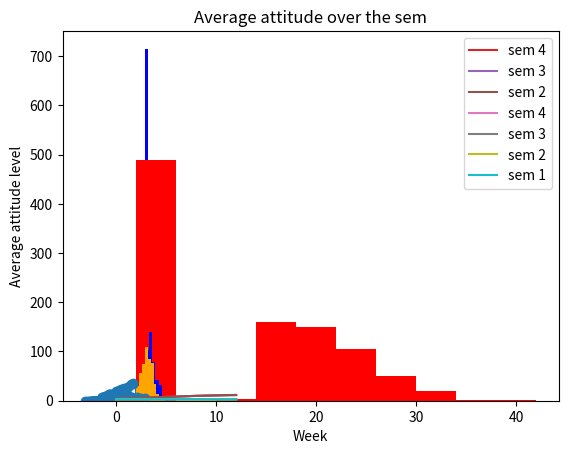

This chart was generated by the following Python code:
import random as rd
import matplotlib.pyplot as plt
### create Student Class
class Student:

  def __init__(self, id, shyness, attitude, cap, usageRate, year):
    self.id = id

    ##characteristics (integers)
    #low score means more shy (normal distribution, mean 0 and s.d 1)
    self.shyness = shyness
    '''
    attitude towards drinking 
    (normal distribution, mean is MeanAttitude and s.d 1)
    determines usagerate, whether student may drink alone and addiction 
    '''
    self.attitude = attitude
    '''
    updated at the end of the school year
    if below a threshold, student can't continue next year (inSchool = 0)
    '''
    self.cap = cap
    #number of times drinking (in the past 30 days?)>should update every 30 or just keep it for the whole sem?
    self.usageRate = usageRate

    self.inSchool = True    
    self.year = year

    ##social life (lists)
    self.friends = []
    #list of days they are hosting a party in the next week, and a list of attendees
    self.host = []
    self.guestList = []
    #list of days student will attend someone else's party
    self.whenAttend = []


  def host_party(self, student_list):   
    #determine if hosting that week,
    attending = self.whenAttend     
    p_host = (0.2 * self.shyness**2) - (len(attending))/5
    num = rd.random()
    if num <= p_host:

      #choose which day to host
      week = ['Sun','Mon','Tue','Wed','Thu','Fri','Sat']
      for a in attending:
        if a in week:
          week.remove(a)
      #
      day = rd.choices(week, weights = [0.05,0.05,0.05,0.05,0.1,0.35,0.35])
      self.host.append(day)   

      #send out invites
      
      for others in student_list:
        #is there a better way to select the respective students based on their id?
        #two nested for loops - might get hard over large student populations
        if others.id in self.friends:
          others.willAttend(day) 
          if day in others.whenAttend:
            self.guestList.append(others.id)
  
  #when student gets invited to a party
  def willAttend(self, day):
    if day not in self.whenAttend:
      num = rd.random()
      weekend = ['Sun','Sat']
      if day in weekend:
        if num <= 0.8:
          self.whenAttend.append(day)
      else:
        if num <= 0.4:
          self.whenAttend.append(day)
       
  def partyDrink(self, peer_pressure):
    # arbitrary coefficients 
    # limits - self.attitude = [2, 3]
    #        - attitudeUse = [1,1]
    #        - peer_pressure = [0, 1]
    #        - usageRate = []
    #        - usageRateUse = []
    # take note of the limits
    p_drink = (self.attitude/ attitudeUse) + (2*peer_pressure) - 0.1*(self.usageRate/usageRateUse)
    num = rd.random()
    if num <= p_drink:
      self.usageRate += 1
      self.experience()
      return 1
    return 0
     
      

  def drinkAlone(self):
    if self.attitude > 3:
      p_alone = self.attitude/15
      num = rd.random()
      if num <= p_alone:
        self.usageRate += 1

  #after a drink at the party  
  def experience(self):
    num = rd.noramlvariate(meanExperience, stDevExperience)
    if num < -6:
      num = -6
    elif num > 3:
      num = 3

    #if party gets busted
    bust = rd.random()
    if bust < probabilityofBust:
      num -= 3

    #update attitude towards drinking
    # attitude update is arbitrary at 0.1
    self.attitude += num*0.1
#    self.attitude += num*0.5

    
  #every 3 weeks
  def gradeExperience(self):
    if self.usageRate > usageRateGradeDrop:
      poor_exp = -1*(self.usageRate/15)
      self.attitude += (poor_exp * 0.2)

  #at the end of the semester
  def gradeUpdate(self):
    std_dev = 0.2/self.year
    change = rd.normalvariate(0.1,std_dev)

    #add on to grade drop due to drinking
    if self.usageRate > usageRateGradeDrop:
      mean_drop = self.usageRate/(30*self.year)
      s_dev = 0.5/self.year
      grade_drop = rd.normalvariate(mean_drop,s_dev)
      change += grade_drop
    
    student.cap -= change    
### students interacting

def make_friends(student1, student2):
  if student2.id not in student1.friends:
    shy1, shy2 = student1.shyness, student2.shyness
    fr1,fr2 = len(student1.friends), len(student2.friends)
    att1, att2 = student1.attitude, student2.attitude
    p = ((wShy*(shy1 + shy2 + 4)) - (wFr*((fr1/(3+shy1)) + (fr2/(3+shy2)))) - (wAtt*(att1 - att2))) / (8*wShy)
    num = rd.random()
    if num <= p:
      student1.friends.append(student2.id) 
      student2.friends.append(student1.id)

#for all students at the party
def party_friends(attendees):
  
  for guest in attendees:
    for others in attendees: 
      if guest != others:
        make_friends(guest, others)
  #will it be running the function twice for some of them? How to avoid?

#when there's a party host
def party_time(host, student_list, day):
  invited = host.guestList
  attendees = [host]
  peer_pressure = 0
  for others in student_list:
    if others.id in invited:
      attendees.append(others)

  party_friends(attendees)

  #3 rounds of drinking or not
  for j in range(3):
    for member in attendees:
      x = member.partyDrink(peer_pressure)
      peer_pressure += (x/len(attendees))

  host.guestList.remove(day)
## Input variables

MeanAttitude = 3
NumberOfAgents = 1000
wShy = 0.8 
wFr = 0.8 
wAtt = 0.5 
usageRateUse = 6 
attitudeUse = 1 
meanExperience = 1.6 
stdDevExperience = 1.6 
probabilityOfBust = 0.001
maxGoodExperience = 3 
usageRateGradeDrop = 13
##making lists for the variables

attitude_list = []
shyness_list = []
cap_list = []
usagerate_list = []
year_list = []


for student in range(NumberOfAgents):
  shyness_ = rd.normalvariate(0,1)
  attitude_ = rd.normalvariate(MeanAttitude,0.5)
  cap_ = rd.normalvariate(3.5, 0.5)
  if cap_ < 2:
    cap_ = 2
  elif cap_ > 5:
    cap_ = 5

  if attitude_ < 0:
    usagerate_ = 0
  elif attitude_ <= 5:
    usagerate_ = round(attitude_)
  else:
    usagerate_ = round(2*attitude_)

  year_ = rd.choice([1,2,3,4])
  
  shyness_list.append(shyness_)
  attitude_list.append(attitude_)
  cap_list.append(cap_)
  year_list.append(year_)
  usagerate_list.append(usagerate_)

  #id, shyness, attitude, cap, usageRate, year
## making a dataframe that represents student attributes

import pandas as pd

id_list = rd.sample(range(1, 100000), NumberOfAgents)

df = pd.DataFrame({"id": id_list,
                   "shyness": shyness_list,
                   "attitude": attitude_list,
                   "cap": cap_list,
                   "usage": usagerate_list,
                   "year": year_list,
                   })
df.head()
### making a list of student objects

student_list = []

for index, row in df.iterrows():
  #print(index)
  #print(row)
  student = Student(row['id'], 
                    row['shyness'],
                    row['attitude'],
                    row['cap'],
                    row['usage'],
                    row['year'])
  student_list.append(student)
start_cap = []
total_start_cap = 0
for student in student_list:
  start_cap.append(student.cap)
  total_start_cap += student.cap

avg_start_cap = total_start_cap/len(student_list)
print(avg_start_cap)

plt.hist(start_cap, color = 'purple')
plt.title('Starting CAP')
plt.show()
now_attitude = []
for student in student_list:
  now_attitude.append(student.attitude)

plt.hist(now_attitude)
plt.show()
start_usage = []
for student in student_list:
  start_usage.append(student.usageRate)

plt.hist(start_usage)
plt.show()
### The simulation
usage_list = {}
attitude_list = {}

for week in range(13):
  for student in student_list:
    student.host_party(student_list)
  if week == 0:
    #make some friends
    for student in student_list:            
      if student.year == 1:             
        for i in range(20):
          if student != student_list[i]:
            make_friends(student, student_list[i])
      else:             
        for j in range(30):
          if student != student_list[j]:
            make_friends(student, student_list[j])

  elif week %3 == 0 and week != 12:
    #grade experience
    for student in student_list:
      student.gradeExperience()

  elif week == 12:
    #grade update
    for student in student_list:
      student.gradeUpdate()
      if student.cap < 2:
        student.inSchool = False
        student_list.remove(student)

  days = ['Mon','Tue','Wed','Thu','Fri','Sat','Sun']
  for day in days:
    for student in student_list:
      if day in student.host:
        #party starts
        party_time(student, student_list, day)
                  
    #if there's no one hosting
    else:
      for loners in student_list:
        loners.drinkAlone()

  total_use = 0
  for student in student_list:
    total_use += student.usageRate
  avg_use = total_use/len(student_list)  
  usage_list[week] = avg_use        

  total_att = 0
  for student in student_list:
    total_att += student.attitude
  avg_att = total_att/len(student_list)
  attitude_list[week] = avg_att
attitude_list
weeks = []
att = []

for key, value in attitude_list.items():
  weeks.append(key)
  att.append(value)

plt.plot(weeks, att)
plt.title('Average attitude over the semester')
plt.xlabel('Week')
plt.ylabel('Average attitude')
plt.show()
end_cap = []
total_cap = 0
for student in student_list:
  end_cap.append(student.cap)
  total_cap += student.cap

avg_cap = total_cap/len(student_list)
print(avg_cap)
print(max(start_cap))
print(max(end_cap))

plt.hist(start_cap, color = 'orange')
plt.hist(end_cap, color = 'indigo')
plt.legend(['Start', 'End'])
plt.title('Average CAP Score')
plt.show()
end_usage = []
for student in student_list:
  end_usage.append(student.usageRate)

plt.hist(start_usage, color = 'blue')
plt.hist(end_usage, color = 'red')
plt.title('Number of drinks taken over the semester')
plt.show()
end_test = pd.DataFrame({'usage': end_usage, 'cap':end_cap})

g1 = end_test[end_test['usage'] < 8]
g2 = end_test[end_test['usage'] > 8]
plt.hist(g1['cap'], color = 'blue')
plt.hist(g2['cap'], color = 'orange')
##making lists for the variables - second run

attitude_list = []
shyness_list = []
cap_list = []
usagerate_list = []
year_list = []


for student in range(NumberOfAgents):
  shyness_ = rd.normalvariate(0,1)
  attitude_ = rd.normalvariate(MeanAttitude,0.5)
  cap_ = rd.normalvariate(3.5, 0.5)
  if cap_ < 2:
    cap_ = 2
  elif cap_ > 5:
    cap_ = 5

  if attitude_ < 0:
    usagerate_ = 0
  elif attitude_ <= 5:
    usagerate_ = round(attitude_)
  else:
    usagerate_ = round(2*attitude_)

  year_ = rd.choice([1,2,3,4])
  
  shyness_list.append(shyness_)
  attitude_list.append(attitude_)
  cap_list.append(cap_)
  year_list.append(year_)
  usagerate_list.append(usagerate_)

  #id, shyness, attitude, cap, usageRate, year


id_list = rd.sample(range(1, 100000), NumberOfAgents)

df = pd.DataFrame({"id": id_list,
                   "shyness": shyness_list,
                   "attitude": attitude_list,
                   "cap": cap_list,
                   "usage": usagerate_list,
                   "year": year_list,
                   })

### making a list of student objects

student_list = []

for index, row in df.iterrows():
  #print(index)
  #print(row)
  student = Student(row['id'], 
                    row['shyness'],
                    row['attitude'],
                    row['cap'],
                    row['usage'],
                    row['year'])
  student_list.append(student)
### The simulation - 2nd run
usage_list_2 = {}
attitude_list_2 = {}

for week in range(13):
  for student in student_list:
    student.host_party(student_list)
  if week == 0:
    #make some friends
    for student in student_list:            
      if student.year == 1:             
        for i in range(20):
          if student != student_list[i]:
            make_friends(student, student_list[i])
      else:             
        for j in range(30):
          if student != student_list[j]:
            make_friends(student, student_list[j])

  elif week %3 == 0 and week != 12:
    #grade experience
    for student in student_list:
      student.gradeExperience()

  elif week == 12:
    #grade update
    for student in student_list:
      student.gradeUpdate()
      if student.cap < 2:
        student.inSchool = False
        student_list.remove(student)

  days = ['Mon','Tue','Wed','Thu','Fri','Sat','Sun']
  for day in days:
    for student in student_list:
      if day in student.host:
        #party starts
        party_time(student, student_list, day)
                  
    #if there's no one hosting
    else:
      for loners in student_list:
        loners.drinkAlone()

  total_use = 0
  for student in student_list:
    total_use += student.usageRate
  avg_use = total_use/len(student_list)  
  usage_list_2[week] = avg_use        

  total_att = 0
  for student in student_list:
    total_att += student.attitude
  avg_att = total_att/len(student_list)
  attitude_list_2[week] = avg_att
##making lists for the variables - third run

attitude_list = []
shyness_list = []
cap_list = []
usagerate_list = []
year_list = []


for student in range(NumberOfAgents):
  shyness_ = rd.normalvariate(0,1)
  attitude_ = rd.normalvariate(MeanAttitude,0.5)
  cap_ = rd.normalvariate(3.5, 0.5)
  if cap_ < 2:
    cap_ = 2
  elif cap_ > 5:
    cap_ = 5

  if attitude_ < 0:
    usagerate_ = 0
  elif attitude_ <= 5:
    usagerate_ = round(attitude_)
  else:
    usagerate_ = round(2*attitude_)

  year_ = rd.choice([1,2,3,4])
  
  shyness_list.append(shyness_)
  attitude_list.append(attitude_)
  cap_list.append(cap_)
  year_list.append(year_)
  usagerate_list.append(usagerate_)

  #id, shyness, attitude, cap, usageRate, year


id_list = rd.sample(range(1, 100000), NumberOfAgents)

df = pd.DataFrame({"id": id_list,
                   "shyness": shyness_list,
                   "attitude": attitude_list,
                   "cap": cap_list,
                   "usage": usagerate_list,
                   "year": year_list,
                   })

### making a list of student objects

student_list = []

for index, row in df.iterrows():
  #print(index)
  #print(row)
  student = Student(row['id'], 
                    row['shyness'],
                    row['attitude'],
                    row['cap'],
                    row['usage'],
                    row['year'])
  student_list.append(student)
### The simulation - run 3
usage_list_3 = {}
attitude_list_3 = {}

for week in range(13):
  for student in student_list:
    student.host_party(student_list)
  if week == 0:
    #make some friends
    for student in student_list:            
      if student.year == 1:             
        for i in range(20):
          if student != student_list[i]:
            make_friends(student, student_list[i])
      else:             
        for j in range(30):
          if student != student_list[j]:
            make_friends(student, student_list[j])

  elif week %3 == 0 and week != 12:
    #grade experience
    for student in student_list:
      student.gradeExperience()

  elif week == 12:
    #grade update
    for student in student_list:
      student.gradeUpdate()
      if student.cap < 2:
        student.inSchool = False
        student_list.remove(student)

  days = ['Mon','Tue','Wed','Thu','Fri','Sat','Sun']
  for day in days:
    for student in student_list:
      if day in student.host:
        #party starts
        party_time(student, student_list, day)
                  
    #if there's no one hosting
    else:
      for loners in student_list:
        loners.drinkAlone()

  total_use = 0
  for student in student_list:
    total_use += student.usageRate
  avg_use = total_use/len(student_list)  
  usage_list_3[week] = avg_use        

  total_att = 0
  for student in student_list:
    total_att += student.attitude
  avg_att = total_att/len(student_list)
  attitude_list_3[week] = avg_att
##making lists for the variables - fourth run

attitude_list = []
shyness_list = []
cap_list = []
usagerate_list = []
year_list = []


for student in range(NumberOfAgents):
  shyness_ = rd.normalvariate(0,1)
  attitude_ = rd.normalvariate(MeanAttitude,0.5)
  cap_ = rd.normalvariate(3.5, 0.5)
  if cap_ < 2:
    cap_ = 2
  elif cap_ > 5:
    cap_ = 5

  if attitude_ < 0:
    usagerate_ = 0
  elif attitude_ <= 5:
    usagerate_ = round(attitude_)
  else:
    usagerate_ = round(2*attitude_)

  year_ = rd.choice([1,2,3,4])
  
  shyness_list.append(shyness_)
  attitude_list.append(attitude_)
  cap_list.append(cap_)
  year_list.append(year_)
  usagerate_list.append(usagerate_)

  #id, shyness, attitude, cap, usageRate, year


id_list = rd.sample(range(1, 100000), NumberOfAgents)

df = pd.DataFrame({"id": id_list,
                   "shyness": shyness_list,
                   "attitude": attitude_list,
                   "cap": cap_list,
                   "usage": usagerate_list,
                   "year": year_list,
                   })

### making a list of student objects

student_list = []

for index, row in df.iterrows():
  #print(index)
  #print(row)
  student = Student(row['id'], 
                    row['shyness'],
                    row['attitude'],
                    row['cap'],
                    row['usage'],
                    row['year'])
  student_list.append(student)
### The simulation - run 4
usage_list_4 = {}
attitude_list_4 = {}

for week in range(13):
  for student in student_list:
    student.host_party(student_list)
  if week == 0:
    #make some friends
    for student in student_list:            
      if student.year == 1:             
        for i in range(20):
          if student != student_list[i]:
            make_friends(student, student_list[i])
      else:             
        for j in range(30):
          if student != student_list[j]:
            make_friends(student, student_list[j])

  elif week %3 == 0 and week != 12:
    #grade experience
    for student in student_list:
      student.gradeExperience()

  elif week == 12:
    #grade update
    for student in student_list:
      student.gradeUpdate()
      if student.cap < 2:
        student.inSchool = False
        student_list.remove(student)

  days = ['Mon','Tue','Wed','Thu','Fri','Sat','Sun']
  for day in days:
    for student in student_list:
      if day in student.host:
        #party starts
        party_time(student, student_list, day)
                  
    #if there's no one hosting
    else:
      for loners in student_list:
        loners.drinkAlone()

  total_use = 0
  for student in student_list:
    total_use += student.usageRate
  avg_use = total_use/len(student_list)  
  usage_list_4[week] = avg_use        

  total_att = 0
  for student in student_list:
    total_att += student.attitude
  avg_att = total_att/len(student_list)
  attitude_list_4[week] = avg_att
week2 = []
usage2 = []

for key, value in usage_list_2.items():
  week2.append(key)
  usage2.append(value)

week3 = []
usage3 = []

for key, value in usage_list_3.items():
  week3.append(key)
  usage3.append(value)

week4 = []
usage4 = []

for key, value in usage_list_4.items():
  week4.append(key)
  usage4.append(value)

plt.plot(week4, usage4, label = 'sem 4')
plt.plot(week3, usage3, label = 'sem 3')
plt.plot(week2, usage2, label = 'sem 2')
#plt.plot(weeks, usages, label = 'sem 1')
plt.title('Average usage over the sem')
plt.xlabel('Week')
plt.ylabel('Average usage rate')
plt.legend()
#plt.show()
week2 = []
att2 = []

for key, value in attitude_list_2.items():
  week2.append(key)
  att2.append(value)

week3 = []
att3 = []

for key, value in attitude_list_3.items():
  week3.append(key)
  att3.append(value)

week4 = []
att4 = []

for key, value in attitude_list_4.items():
  week4.append(key)
  att4.append(value)

plt.plot(week4, att4, label = 'sem 4')
plt.plot(week3, att3, label = 'sem 3')
plt.plot(week2, att2, label = 'sem 2')
plt.plot(weeks, att, label = 'sem 1')
plt.title('Average attitude over the sem')
plt.xlabel('Week')
plt.ylabel('Average attitude level')
plt.legend()
plt.show()
friendship_len = []
shyness_score = []

for student in student_list:
  friendship_len.append(len(student.friends))
  shyness_score.append(student.shyness)
plt.scatter(shyness_score, friendship_len)